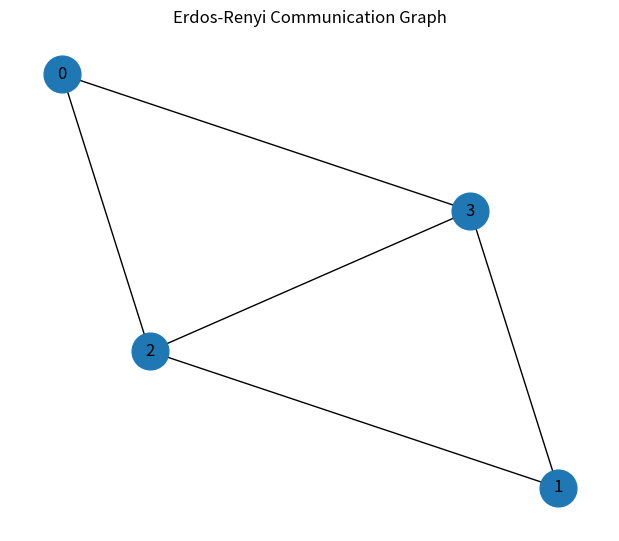
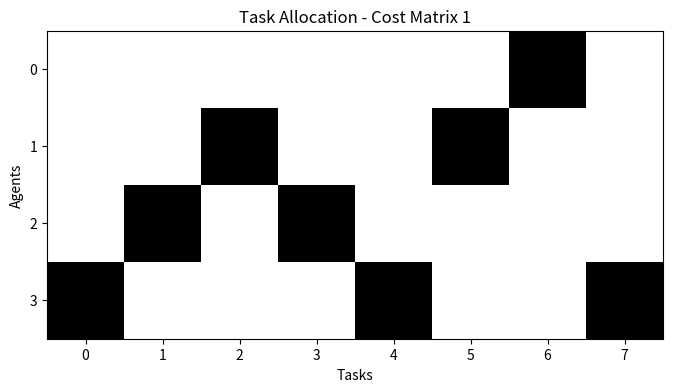
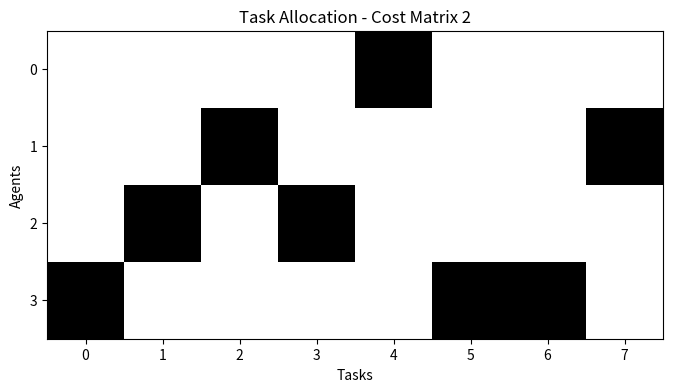

These charts were generated, in order, by the following Python code:
import numpy as np
import networkx as nx
import matplotlib.pyplot as plt
from scipy.optimize import minimize
from pathlib import Path

np.random.seed(42)

N,M=4,8
p=0.6
rho=1.0
K=100

# Connected Erdos-Renyi graph
while True:
    G=nx.erdos_renyi_graph(N,p,seed=np.random.randint(10000))
    if nx.is_connected(G):
        break

# Capacities
b=np.array([1,2,2,3])

# Cost matrices
C1=np.random.uniform(1,10,(N,M))
C2=np.random.uniform(1,10,(N,M))

def edge_key(i,j):
    return tuple(sorted((i,j)))

def solve_local(i,C,Z,U):
    def objective(v):
        X=v.reshape(N,M)
        cost=C[i]@X[i]
        penalty=0
        for j in G.neighbors(i):
            key=edge_key(i,j)
            penalty+=np.sum((X-Z[key]+U[key][i])**2)
        return cost+rho/2*penalty

    cons=[{'type':'eq',
           'fun':lambda v:v.reshape(N,M)[i].sum()-b[i]}]

    for j in range(M):
        cons.append({
            'type':'eq',
            'fun':lambda v,j=j:v.reshape(N,M)[:,j].sum()-1
        })

    x0=np.ones((N,M))/N

    result=minimize(
        objective,x0.ravel(),
        bounds=[(0,1)]*(N*M),
        constraints=cons,
        method='SLSQP',
        options={'maxiter':300,'ftol':1e-8}
    )

    if not result.success:
        print(f"Warning: local optimization failed for agent {i}: {result.message}")

    return result.x.reshape(N,M)

def admm(C):
    X=[np.ones((N,M))/N for _ in range(N)]
    Z={}
    U={}

    for i,j in G.edges:
        key=edge_key(i,j)
        Z[key]=np.ones((N,M))/N
        U[key]={i:np.zeros((N,M)),j:np.zeros((N,M))}

    for _ in range(K):
        Xnew=[]

        for i in range(N):
            Xnew.append(solve_local(i,C,Z,U))

        X=Xnew

        for i,j in G.edges:
            key=edge_key(i,j)
            Z[key]=0.5*(X[i]+U[key][i]+X[j]+U[key][j])

        for i,j in G.edges:
            key=edge_key(i,j)
            U[key][i]+=X[i]-Z[key]
            U[key][j]+=X[j]-Z[key]

    Xavg=np.mean(X,axis=0)
    return Xavg

def get_allocation(X):
    A=np.zeros((N,M),dtype=int)
    remaining=b.copy()

    for j in np.argsort(np.min(X,axis=0)):
        agents=np.argsort(-X[:,j])
        for i in agents:
            if remaining[i]>0:
                A[i,j]=1
                remaining[i]-=1
                break

    return A

# ADMM
X1=admm(C1)
X2=admm(C2)

A1=get_allocation(X1)
A2=get_allocation(X2)

# Graph
pos=nx.spring_layout(G,seed=42)
plt.figure(figsize=(6,5))
nx.draw(G,pos,with_labels=True,node_size=700)
plt.title("Erdos-Renyi Communication Graph")
plt.savefig("problem3_graph.png",dpi=300,bbox_inches="tight")
plt.show()

# Allocation 1
fig,ax=plt.subplots(figsize=(8,4))
ax.imshow(A1,cmap="Greys",vmin=0,vmax=1)
ax.set_xlabel("Tasks")
ax.set_ylabel("Agents")
ax.set_title("Task Allocation - Cost Matrix 1")
ax.set_xticks(range(M))
ax.set_yticks(range(N))
plt.savefig("allocation_cost1.png",dpi=300,bbox_inches="tight")
plt.show()

# Allocation 2
fig,ax=plt.subplots(figsize=(8,4))
ax.imshow(A2,cmap="Greys",vmin=0,vmax=1)
ax.set_xlabel("Tasks")
ax.set_ylabel("Agents")
ax.set_title("Task Allocation - Cost Matrix 2")
ax.set_xticks(range(M))
ax.set_yticks(range(N))
plt.savefig("allocation_cost2.png",dpi=300,bbox_inches="tight")
plt.show()

print("Capacities:",b)
print("\nCost Matrix 1:\n",np.round(C1,2))
print("\nAllocation 1:\n",A1)
print("\nCost Matrix 2:\n",np.round(C2,2))
print("\nAllocation 2:\n",A2)
print("\nTotal cost 1:",np.sum(C1*A1))
print("Total cost 2:",np.sum(C2*A2))
